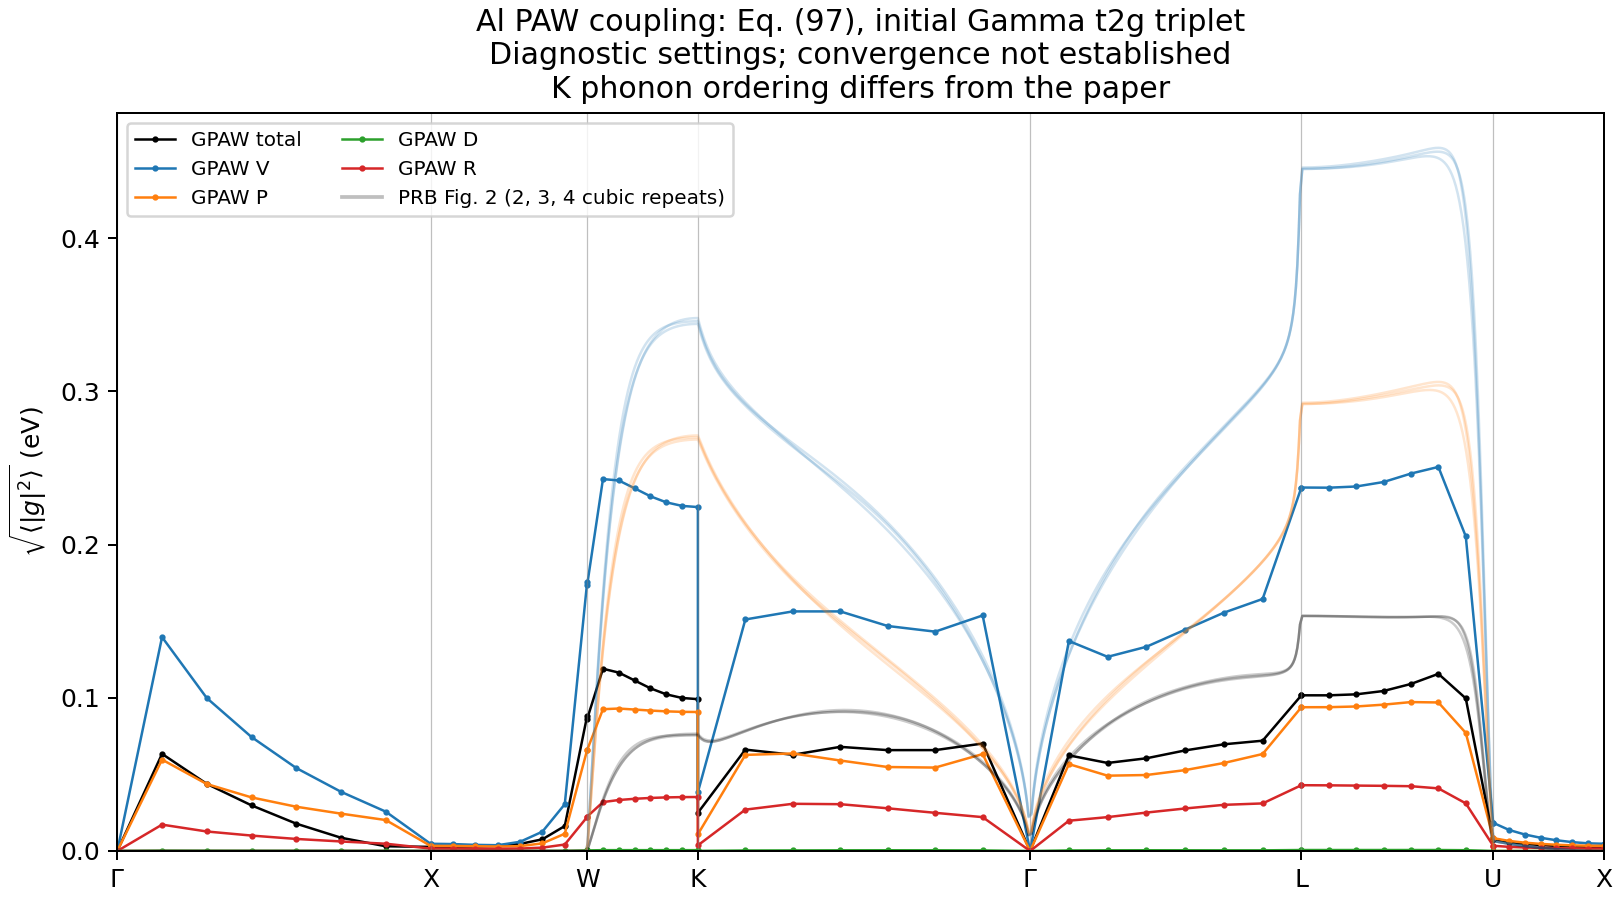

Data behind this chart, as committed beside it:
distance, q1, q2, q3, V, D, P, R, total
0.000000000000000000e+00, 0.000000000000000000e+00, 0.000000000000000000e+00, 0.000000000000000000e+00, 0.000000000000000000e+00, 0.000000000000000000e+00, 0.000000000000000000e+00, 0.000000000000000000e+00, 0.000000000000000000e+00
3.536067892503535343e-02, 7.142857142857142461e-02, 0.000000000000000000e+00, 7.142857142857142461e-02, 1.396153744192840662e-01, 2.385173874561266106e-04, 5.965378429093042695e-02, 1.720901923381032428e-02, 6.339421609754984643e-02
7.072135785007070685e-02, 1.428571428571428492e-01, 0.000000000000000000e+00, 1.428571428571428492e-01, 9.983364668302059652e-02, 1.781524087242165519e-04, 4.371224710082696058e-02, 1.273180957958773216e-02, 4.381424493347833848e-02
1.060820367751060672e-01, 2.142857142857142738e-01, 0.000000000000000000e+00, 2.142857142857142738e-01, 7.437581590204761506e-02, 1.411528888140611349e-04, 3.498124647746122390e-02, 1.007201887774690323e-02, 2.977334677736290583e-02
1.414427157001414137e-01, 2.857142857142856984e-01, 0.000000000000000000e+00, 2.857142857142856984e-01, 5.414835314781182157e-02, 1.086842338946747785e-04, 2.889391328053259739e-02, 7.867595211980634232e-03, 1.783791106150128120e-02
1.768033946251767463e-01, 3.571428571428570953e-01, 0.000000000000000000e+00, 3.571428571428570953e-01, 3.863267819692649263e-02, 8.049874435062352458e-05, 2.438519703328826532e-02, 6.222639177968900329e-03, 8.653511319038830960e-03
2.121640735502121344e-01, 4.285714285714285476e-01, 0.000000000000000000e+00, 4.285714285714285476e-01, 2.568363220705251540e-02, 5.746463103130575173e-05, 2.020221179068669090e-02, 4.753954361322762848e-03, 3.083420534117308452e-03
2.475247524752474948e-01, 5.000000000000000000e-01, 0.000000000000000000e+00, 5.000000000000000000e-01, 4.717762377294645523e-03, 1.787536072397861859e-05, 3.358295459339112176e-03, 1.591623250278820147e-03, 2.681225917632486244e-03
2.475247524752474948e-01, 5.000000000000000000e-01, 0.000000000000000000e+00, 5.000000000000000000e-01, 4.717762377294645523e-03, 1.787536072397861859e-05, 3.358295459339112176e-03, 1.591623250278820147e-03, 2.681225917632486244e-03
2.652050919377652027e-01, 5.000000000000000000e-01, 3.571428571428571230e-02, 5.357142857142856984e-01, 4.527633998035329385e-03, 1.887936981572818101e-05, 3.294631925765833039e-03, 1.559935497685781616e-03, 2.749547351800176852e-03
2.828854314002828829e-01, 5.000000000000000000e-01, 7.142857142857142461e-02, 5.714285714285713969e-01, 4.005310945660573926e-03, 2.211935018878082851e-05, 3.114617083267409107e-03, 1.484823258057663261e-03, 2.950003961432690492e-03
3.005657708628005631e-01, 5.000000000000000000e-01, 1.071428571428571369e-01, 6.071428571428570953e-01, 3.784430618921616734e-03, 2.824637743199671496e-05, 2.923529454279324893e-03, 1.440865084130054643e-03, 3.406666197133046033e-03
3.182461103253182433e-01, 5.000000000000000000e-01, 1.428571428571428492e-01, 6.428571428571427937e-01, 5.994071819734036848e-03, 3.851962293087556483e-05, 3.181100289743414664e-03, 1.590043444886838275e-03, 4.609741011071107238e-03
3.359264497878359235e-01, 5.000000000000000000e-01, 1.785714285714285476e-01, 6.785714285714284921e-01, 1.262574215529632671e-02, 5.641290326732060112e-05, 4.985405527637890889e-03, 2.210880531847985060e-03, 7.630958296847783519e-03
3.536067892503536036e-01, 5.000000000000000000e-01, 2.142857142857142738e-01, 7.142857142857141906e-01, 3.053148945461435504e-02, 9.875438274172058375e-05, 1.126180788732427177e-02, 4.215723400657969688e-03, 1.629669062144740305e-02
3.712871287128712838e-01, 5.000000000000000000e-01, 2.500000000000000000e-01, 7.500000000000000000e-01, 1.753816002527250340e-01, 4.143271491140908453e-04, 6.597468602525342896e-02, 2.216959813464435686e-02, 8.816290487181263624e-02
3.712871287128712838e-01, 5.000000000000000000e-01, 2.500000000000000000e-01, 7.500000000000000000e-01, 1.735582310506118275e-01, 3.851072653421998564e-04, 6.587639992079030726e-02, 2.242886870479245814e-02, 8.620761156959771965e-02
3.837890166404976378e-01, 4.821428571428571508e-01, 2.678571428571428492e-01, 7.500000000000000000e-01, 2.427603392568674356e-01, 5.481828737339401562e-04, 9.256049692562726139e-02, 3.193200989143887142e-02, 1.189563160131201086e-01
3.962909045681240472e-01, 4.642857142857143016e-01, 2.857142857142856984e-01, 7.500000000000000000e-01, 2.418519791404637187e-01, 5.527511416447015904e-04, 9.298645119472669085e-02, 3.327637168790617550e-02, 1.164483716812677455e-01
4.087927924957504011e-01, 4.464285714285713969e-01, 3.035714285714285476e-01, 7.500000000000000000e-01, 2.367380006775968437e-01, 5.496244174828373305e-04, 9.233452901329788909e-02, 3.407528551155993013e-02, 1.113249765682397668e-01
4.212946804233767550e-01, 4.285714285714286031e-01, 3.214285714285713969e-01, 7.500000000000000000e-01, 2.315253158710914583e-01, 5.461483310507849733e-04, 9.166671282754837446e-02, 3.462535686645640265e-02, 1.061926797812756118e-01
4.337965683510031090e-01, 4.107142857142856984e-01, 3.392857142857142461e-01, 7.500000000000000000e-01, 2.275838769824961583e-01, 5.437858747674920298e-04, 9.114984217314296699e-02, 3.497971103021384198e-02, 1.022543832864230562e-01
4.462984562786295184e-01, 3.928571428571428492e-01, 3.571428571428570953e-01, 7.500000000000000000e-01, 2.252540947988539433e-01, 5.425805776724403453e-04, 9.083124260040040254e-02, 3.517689493174883109e-02, 9.989067521061724408e-02
4.588003442062558723e-01, 3.750000000000000000e-01, 3.750000000000000000e-01, 7.500000000000000000e-01, 2.244956741635692476e-01, 5.422170405932520698e-04, 9.072701946481501190e-02, 3.524145259948115866e-02, 9.911027188290358336e-02
4.588003442062558723e-01, 3.750000000000000000e-01, 3.750000000000000000e-01, 7.500000000000000000e-01, 3.838874470730598704e-02, 8.539159336109632364e-05, 1.093541642724891495e-02, 3.697107655645955754e-03, 2.496038797004529464e-02
4.963060079891349896e-01, 3.214285714285714524e-01, 3.214285714285714524e-01, 6.428571428571429047e-01, 1.511297367306494721e-01, 3.306390411772601999e-04, 6.273319702627851158e-02, 2.700932562814056109e-02, 6.617384574065221514e-02
5.338116717720140514e-01, 2.678571428571428492e-01, 2.678571428571428492e-01, 5.357142857142856984e-01, 1.563917316167734717e-01, 3.824755198879665119e-04, 6.366411427637137799e-02, 3.080425445463915932e-02, 6.280934879612204425e-02
5.713173355548931687e-01, 2.142857142857142738e-01, 2.142857142857142738e-01, 4.285714285714285476e-01, 1.563841551828388521e-01, 4.459715405811801102e-04, 5.905721683185093801e-02, 3.055305569886862527e-02, 6.797484764907731070e-02
6.088229993377722860e-01, 1.607142857142857262e-01, 1.607142857142857262e-01, 3.214285714285714524e-01, 1.468581221645297308e-01, 4.740035714389534156e-04, 5.481182201925878517e-02, 2.786631057124050459e-02, 6.584934704387775117e-02
6.463286631206514032e-01, 1.071428571428571785e-01, 1.071428571428571785e-01, 2.142857142857143571e-01, 1.431774783743194057e-01, 4.541959983560705139e-04, 5.444886483960888895e-02, 2.491342035955739637e-02, 6.585510424018309328e-02
6.838343269035305205e-01, 5.357142857142858927e-02, 5.357142857142858927e-02, 1.071428571428571785e-01, 1.537565620352632778e-01, 3.805706477476631755e-04, 6.327149144910967915e-02, 2.210256701927026252e-02, 7.014626017212396980e-02
7.213399906864096378e-01, 0.000000000000000000e+00, 0.000000000000000000e+00, 0.000000000000000000e+00, 0.000000000000000000e+00, 0.000000000000000000e+00, 0.000000000000000000e+00, 0.000000000000000000e+00, 0.000000000000000000e+00
7.213399906864096378e-01, 0.000000000000000000e+00, 0.000000000000000000e+00, 0.000000000000000000e+00, 0.000000000000000000e+00, 0.000000000000000000e+00, 0.000000000000000000e+00, 0.000000000000000000e+00, 0.000000000000000000e+00
7.519632369305553343e-01, 7.142857142857142461e-02, 7.142857142857142461e-02, 7.142857142857142461e-02, 1.370751537844525081e-01, 3.570367390724478560e-04, 5.671848228089756278e-02, 1.976559766249616143e-02, 6.243074527993514727e-02
7.825864831747009198e-01, 1.428571428571428492e-01, 1.428571428571428492e-01, 1.428571428571428492e-01, 1.267375444437725263e-01, 4.427239622680350663e-04, 4.915941287794443892e-02, 2.211172571083160759e-02, 5.746689335670557980e-02
8.132097294188465053e-01, 2.142857142857142738e-01, 2.142857142857142738e-01, 2.142857142857142738e-01, 1.332960107115482018e-01, 4.776555242829786372e-04, 4.959454171036027648e-02, 2.507917404794885244e-02, 6.050877603274822797e-02
8.438329756629922018e-01, 2.857142857142856984e-01, 2.857142857142856984e-01, 2.857142857142856984e-01, 1.444661338796628114e-01, 4.569473555199120946e-04, 5.280260986461999401e-02, 2.775525700704316312e-02, 6.564833870467912114e-02
8.744562219071377873e-01, 3.571428571428570953e-01, 3.571428571428570953e-01, 3.571428571428570953e-01, 1.555591913010244409e-01, 4.243620322889970651e-04, 5.743860119820762972e-02, 3.012537080078643223e-02, 6.964512228626967838e-02
9.050794681512834838e-01, 4.285714285714285476e-01, 4.285714285714285476e-01, 4.285714285714285476e-01, 1.645163884337283444e-01, 4.291314241250646804e-04, 6.331244731408168513e-02, 3.105742132065002561e-02, 7.199649966097372566e-02
9.357027143954290693e-01, 5.000000000000000000e-01, 5.000000000000000000e-01, 5.000000000000000000e-01, 2.372528236339332131e-01, 6.333780624716204124e-04, 9.384589769903926848e-02, 4.294464065081789184e-02, 1.016210490004576944e-01
9.357027143954290693e-01, 5.000000000000000000e-01, 5.000000000000000000e-01, 5.000000000000000000e-01, 2.372528236339332131e-01, 6.333780624716204124e-04, 9.384589769903926848e-02, 4.294464065081789184e-02, 1.016210490004576944e-01
9.573566194766098825e-01, 5.178571428571429047e-01, 4.642857142857143016e-01, 5.178571428571429047e-01, 2.371372222063629076e-01, 6.325721374581297048e-04, 9.387363175827759254e-02, 4.286102215749168498e-02, 1.016103089526893266e-01
9.790105245577908066e-01, 5.357142857142856984e-01, 4.285714285714286031e-01, 5.357142857142856984e-01, 2.379197764694404860e-01, 6.323776409648524223e-04, 9.432963143452693933e-02, 4.269357430413266846e-02, 1.022583535811092542e-01
1.000664429638971509e+00, 5.535714285714286031e-01, 3.928571428571428492e-01, 5.535714285714286031e-01, 2.408485535946632006e-01, 6.348664609859721491e-04, 9.552418681067507966e-02, 4.253847603789195908e-02, 1.044467952678585360e-01
1.022318334720152544e+00, 5.714285714285713969e-01, 3.571428571428571508e-01, 5.714285714285713969e-01, 2.463680484298077511e-01, 6.400376629884539431e-04, 9.720866130640042069e-02, 4.228803921078239103e-02, 1.090458364310105399e-01
1.043972239801333357e+00, 5.892857142857143016e-01, 3.214285714285714524e-01, 5.892857142857143016e-01, 2.506902162567439807e-01, 6.372192728394617022e-04, 9.695234706886438070e-02, 4.087023597307346684e-02, 1.156375534995861543e-01
1.065626144882514170e+00, 6.071428571428572063e-01, 2.857142857142856984e-01, 6.071428571428572063e-01, 2.053320682658239804e-01, 5.122913268230796721e-04, 7.708943318351554885e-02, 3.109220922392820149e-02, 9.962017834074426981e-02
1.087280049963694983e+00, 6.250000000000000000e-01, 2.500000000000000000e-01, 6.250000000000000000e-01, 1.840011801031983529e-02, 2.972262129197401852e-05, 8.389066728979918675e-03, 3.410638547391168108e-03, 7.995488352075107163e-03
1.087280049963694983e+00, 6.250000000000000000e-01, 2.500000000000000000e-01, 6.250000000000000000e-01, 1.840011801031983529e-02, 2.972262129197401852e-05, 8.389066728979918675e-03, 3.410638547391168108e-03, 7.995488352075107163e-03
1.099781937891321393e+00, 6.071428571428572063e-01, 2.142857142857143016e-01, 6.071428571428572063e-01, 1.374897149751391767e-02, 2.624283831102827171e-05, 6.580926820355425047e-03, 2.717478908332618490e-03, 5.984939010083016771e-03
1.112283825818947802e+00, 5.892857142857143016e-01, 1.785714285714285754e-01, 5.892857142857143016e-01, 1.076871815741300628e-02, 2.461481125516489451e-05, 5.440496992060038679e-03, 2.299019707492194840e-03, 4.723386154223521531e-03
1.124785713746573990e+00, 5.714285714285713969e-01, 1.428571428571428492e-01, 5.714285714285713969e-01, 8.629649825204263949e-03, 2.290288667979004816e-05, 4.644475811673944542e-03, 2.020441934967234267e-03, 3.887386406315243657e-03
1.137287601674200399e+00, 5.535714285714286031e-01, 1.071428571428571508e-01, 5.535714285714286031e-01, 7.007464415028175596e-03, 2.104527328021850186e-05, 4.071122869881039531e-03, 1.826640193258568905e-03, 3.330106439242511932e-03
1.149789489601826808e+00, 5.357142857142856984e-01, 7.142857142857145236e-02, 5.357142857142856984e-01, 5.791898944006603975e-03, 1.939083838687232877e-05, 3.673810445529519103e-03, 1.695015249104696742e-03, 2.965910467249015508e-03
1.162291377529453218e+00, 5.178571428571429047e-01, 3.571428571428572618e-02, 5.178571428571429047e-01, 4.999637086741839757e-03, 1.826921889215768604e-05, 3.437186422452110680e-03, 1.617398072996694336e-03, 2.752706668219853312e-03
1.174793265457079627e+00, 5.000000000000000000e-01, 0.000000000000000000e+00, 5.000000000000000000e-01, 4.717762377294645523e-03, 1.787536072397861859e-05, 3.358295459339112176e-03, 1.591623250278820147e-03, 2.681225917632486244e-03
